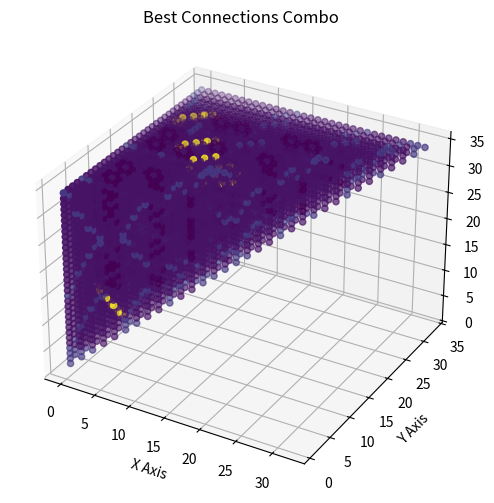

Here is the Python script that generated this plot:
# Source - https://stackoverflow.com/a
# Posted by hughdbrown, modified by community. See post 'Timeline' for change history
# Retrieved 2025-11-24, License - CC BY-SA 3.0

#from itertools import permutations

#def unique_perms(series):
#    return {"".join(p) for p in permutations(series)}

#print(sorted(unique_perms('11110000')))

#print(bin(y)[2:].zfill(len(h)))
import numpy as np
import matplotlib.pyplot as plt
from mpl_toolkits.mplot3d import Axes3D

## All 35 permuations of 8 choose 4 options. This would be 70, but since every permutation has 2 answers, I can divide by two. I did this by removing all permutations starting with 1 in the first digit
a = ['00001111', '00010111', '00011011', '00011101', '00011110', '00100111', '00101011', '00101101', '00101110', '00110011', '00110101', '00110110', '00111001', '00111010', '00111100', '01000111', '01001011', '01001101', '01001110', '01010011', '01010101', '01010110', '01011001', '01011010', '01011100', '01100011', '01100101', '01100110', '01101001', '01101010', '01101100', '01110001', '01110010', '01110100', '01111000']

guesses = ['00001111', '00011110', '00011101']  # This was to test that the answer_bin function would work
#print("Guesses: ")
#print(guesses)


## Given a certain amount of guesses, calculate which options are 1 or 2 away from the correct answer
def answer_bin(guesses, options, record, bin_amount):
    # Guesses: the 3 guesses allocated (can handle any number of guesses actually)
    # Options: Pool of permutations to compare the guesses to
    # Record: Records which guesses were 1 away or 2 away and combines them into a label for each bin
    # Bin_amount: Array that displays both an ID for each bin and how many objects are in that bin
    away1 = []
    away2 = []
    away0 = []

    # Double check all the guesses answered are valid guesses
    #for g in guesses:
    #    if ''.join(sorted(g)) != '00001111':
    #        print(g)
    #        print("invalid guess")
    #        return
    #print("Guess it must have worked")

    for h in options:
        y = int(h, 2)^int(guesses[0],2) # XOR the Guess with the option. This reveals which digits are different and which are the same
        if h == guesses[0]:  # But first we gotta check if the guess is the exact the same as the option that is being checked. That means its a correct answer
            away0.append(h)
        elif ''.join(sorted(bin(y)[2:].zfill(len(h)))) != '00001111': # Checks if the option is NOT two away from the guess
            away1.append(h)
        else:                                                         # If it aint two away and it aint 0 away, its gotta be one away
            away2.append(h)
    if len(guesses) > 0:                    # If there are any guesses left, remove the first one from the list so this recursively checks each guess
        new_guesses = guesses[1:]
    else:
        new_guesses = []
    
    if len(new_guesses) == 0:               # If we ran out of guesses, perform some last functions before exiting this part of the recursion
        #print(record + '1')
        #print(away1)
        bin_amount.append(record + '1')     # jot down the final 1-away record for the last recursion, indicating the official ID for the bin
        bin_amount.append(len(away1))       # jot down the correspondind amount of things in that bin

        #print(record + '2')
        #print(away2)
        bin_amount.append(record + '2')     # jot down the final 1-away record for the last recursion, indicating the official ID for the bin
        bin_amount.append(len(away2))       # jot down the correspondind amount of things in that bin
    else:
        answer_bin(new_guesses, away1, record + '1', bin_amount)        # If you still have guesses to make, recurse with the now smaller pool of answers per bin
        answer_bin(new_guesses, away2, record + '2', bin_amount)        # Pass along the record of each bin label. This is designed so it can be infinitely recursive for any number of guesses and any size of options

    return(bin_amount)                      # Exit the loop, also pass along the array that indicates how many items are in each bin

bin_amount = (answer_bin(guesses, a, '', []))
G = []
X = []
Y = []
Z = []

print(answer_bin(guesses, a, '', []))

G_setFilter = []


## Go through every possible combination of guesses
## No repeats or duplicates in the combination

# Go through the index of every guess, and pair it with a range of indexes for every other guess

for x in range(len(a)):
    for y in range(x+1, len(a)):
        for z in range(y+1, len(a)):
            #print(a[x], a[y], a[z])
            #print(x, y, z)
            
            bin_amount = (answer_bin([a[x], a[y], a[z]], a, '', []))            # Return the amount inside each bin for calcs later
            #bin_amount = []
            E = 0                                               # E represents the average options left after a given distribution of possible answers in the bins
            for i in range(len(bin_amount)):
                if i%2 == 1:                                    # Skip every other item in this array because that corresponds to the name of the bin
                    E = E + (pow(bin_amount[i], 2))/32          # Weighted average worked out on paper to the Sum of (n_i)^2 / N
            #E = E + 3/35 # Technically it would be like 3.09/35 due to the 1/35 + 1/34 + 1/33
            #print(E)
            Vfilter = 3.91429
            if round(E, 5) != 0:
                G.append(round(E, 5))

                X.append(x)                         # Add the index of the first guess to an array so i can plot it later
                Y.append(y)                         # Add the index of the first guess to an array so i can plot it later
                Z.append(z)                         # Add the index of the first guess to an array so i can plot it later
                #print(a[x], a[y], a[z])
                #print(bin_amount)
            G_setFilter.append(round(E, 5))

G_setFilter = set(G_setFilter)         #Determines how many unique strategies scores there are. They are listed below
#print(G_setFilter)                     #{3.74286, 3.91429, 4.31429, 7.4}

## Generate the 3D plot of all the points
#print(set(G))

fig = plt.figure(figsize=(8,6))
ax = fig.add_subplot(111,projection='3d')

ax.scatter3D(X, Y, Z, c = G, cmap='viridis', marker='o')

ax.set_xlabel('X Axis')
ax.set_ylabel('Y Axis')
ax.set_zlabel('Z Axis')
ax.set_title('Best Connections Combo')
#print(X, Y, Z, G)
#plt.show()
